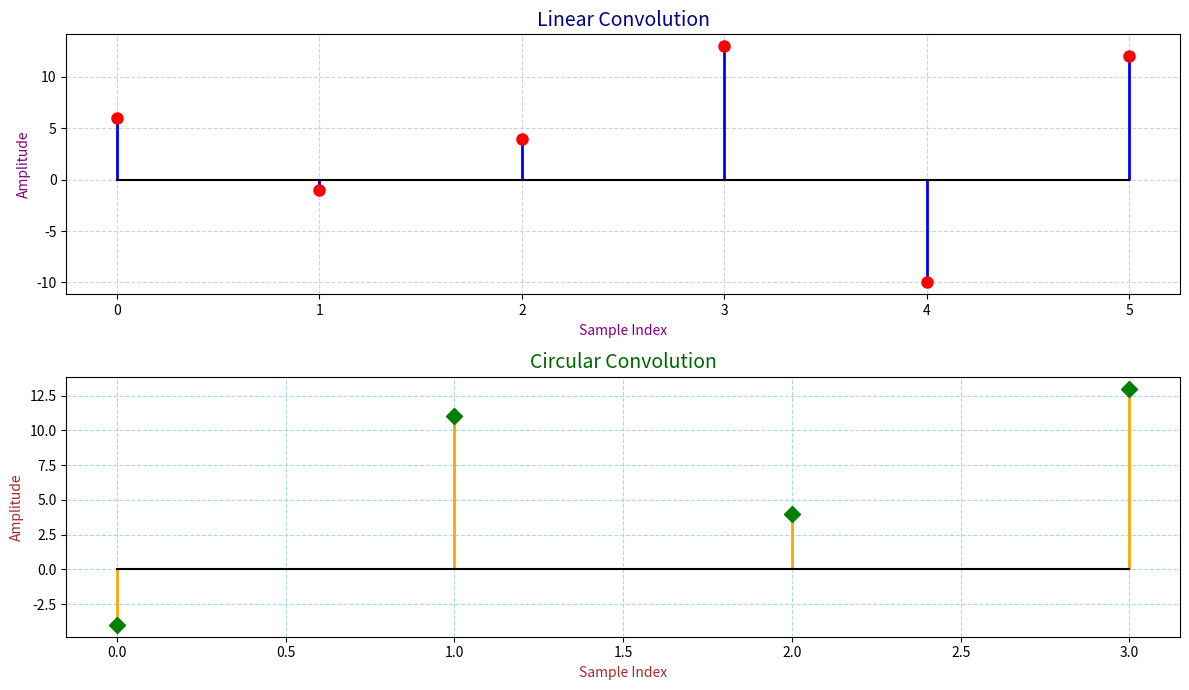

Here is the Python script that generated this plot:
import numpy as np
import matplotlib.pyplot as plt

def linear_convolution(x, h):
    return np.convolve(x, h, mode='full')

def circular_convolution(x, h):
    n = max(len(x), len(h))
    X = np.fft.fft(x, n)
    H = np.fft.fft(h, n)
    return np.real(np.fft.ifft(X * H))

x = np.array([3, 1, -2, 4])
h = np.array([2, -1, 3])

linear = linear_convolution(x, h)
circular = circular_convolution(x, h)

plt.figure(figsize=(12, 7))

plt.subplot(2, 1, 1)
markerline, stemlines, baseline = plt.stem(linear)
plt.setp(markerline, color='red', marker='o', markersize=8)
plt.setp(stemlines, color='blue', linewidth=2)
plt.setp(baseline, color='black')
plt.title("Linear Convolution", fontsize=14, color='darkblue')
plt.xlabel("Sample Index", color='purple')
plt.ylabel("Amplitude", color='purple')
plt.grid(color='lightgray', linestyle='--')

plt.subplot(2, 1, 2)
markerline, stemlines, baseline = plt.stem(circular)
plt.setp(markerline, color='green', marker='D', markersize=8)
plt.setp(stemlines, color='orange', linewidth=2)
plt.setp(baseline, color='black')
plt.title("Circular Convolution", fontsize=14, color='darkgreen')
plt.xlabel("Sample Index", color='brown')
plt.ylabel("Amplitude", color='brown')
plt.grid(color='lightblue', linestyle='--')

plt.tight_layout()
plt.show()
